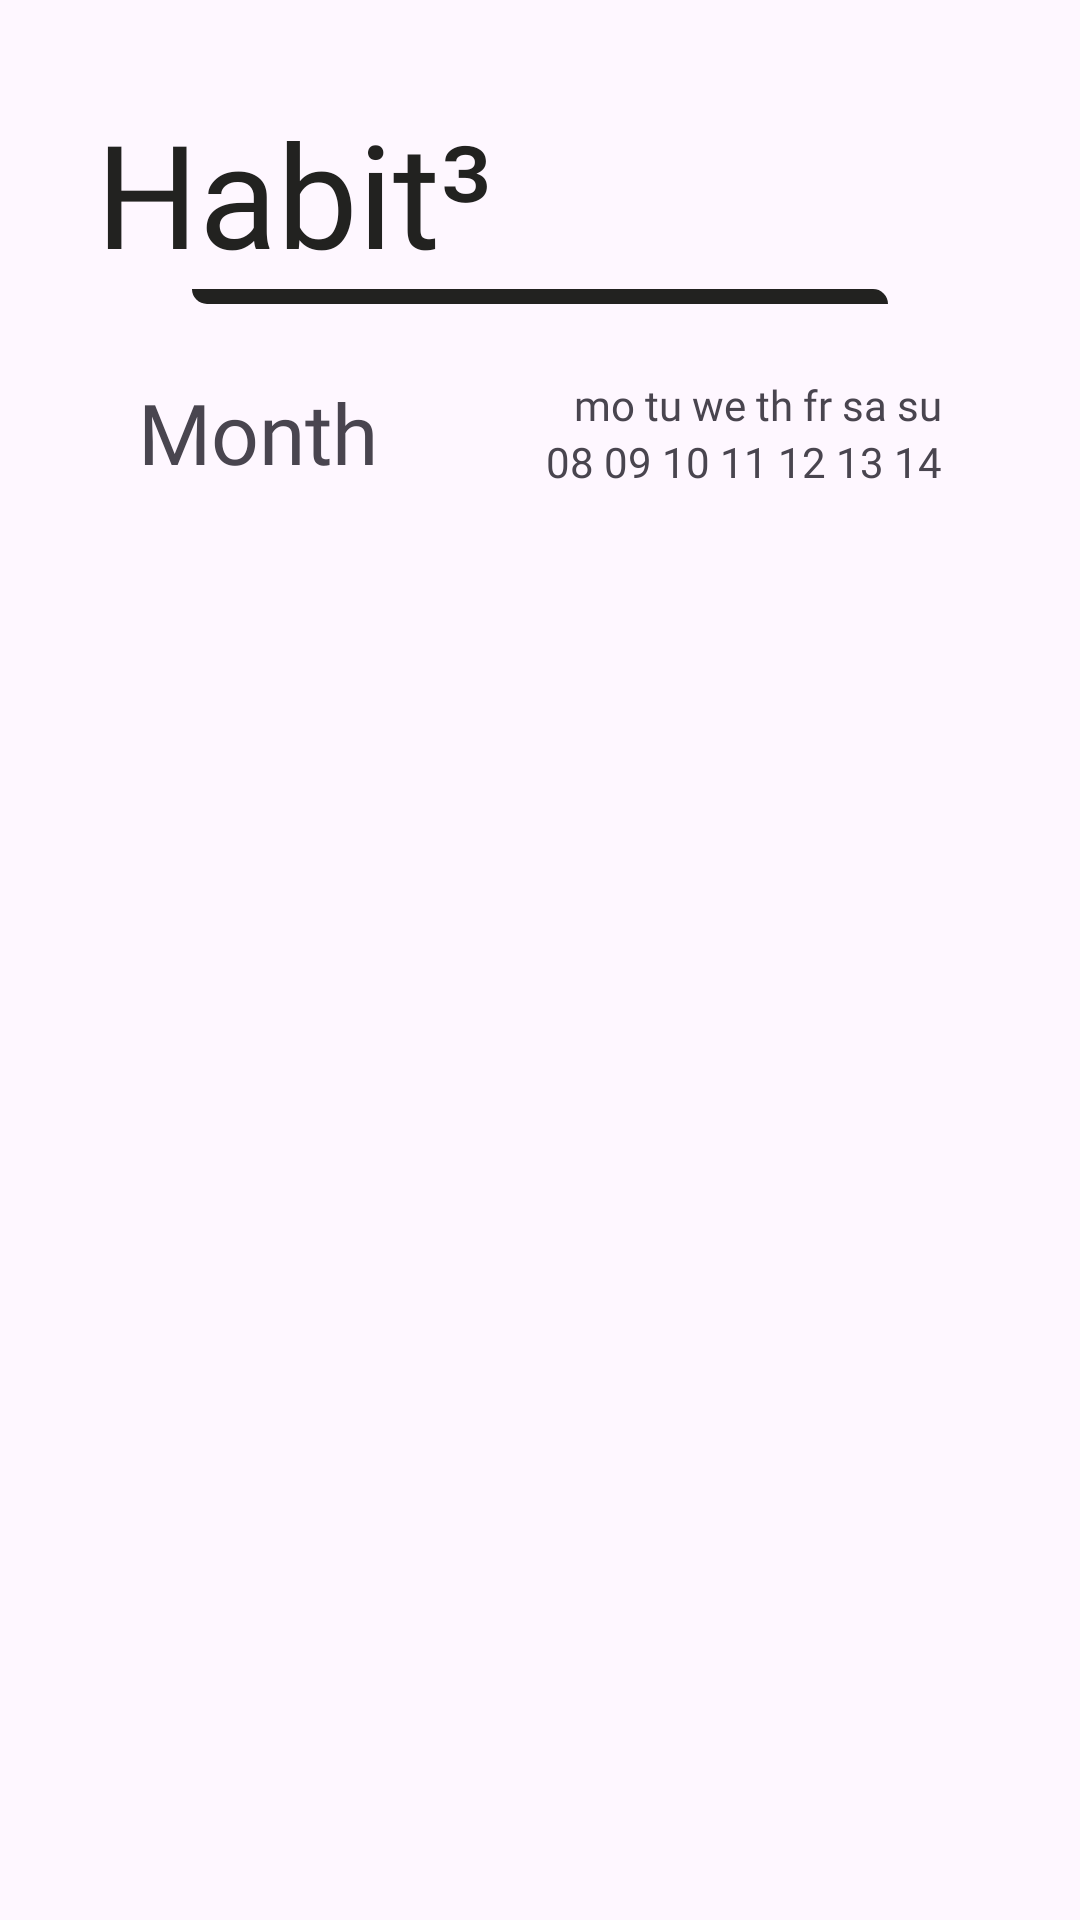

Write the Android layout XML for this screen, with the resource values it uses.
<!-- AndroidManifest.xml: application theme Theme.Habit_3 -->
<!-- res/layout/fragment_overview.xml -->
<?xml version="1.0" encoding="utf-8"?>
<androidx.constraintlayout.widget.ConstraintLayout xmlns:android="http://schemas.android.com/apk/res/android"
    xmlns:app="http://schemas.android.com/apk/res-auto"
    xmlns:tools="http://schemas.android.com/tools"
    android:id="@+id/frameLayout"
    android:layout_width="match_parent"
    android:layout_height="match_parent"
    tools:context=".ui.overview.Overview">

    <TextView
        android:id="@+id/textView"
        android:layout_width="wrap_content"
        android:layout_height="wrap_content"
        android:layout_marginStart="32dp"
        android:layout_marginTop="32dp"
        android:fontFamily="@font/keania_one"
        android:text="@string/app_name"
        android:textColor="@color/dark_grey"
        android:textSize="48sp"
        app:layout_constraintStart_toStartOf="parent"
        app:layout_constraintTop_toTopOf="parent" />

    <View
        android:id="@+id/view"
        android:layout_width="0dp"
        android:layout_height="5dp"
        android:layout_marginStart="64dp"
        android:layout_marginEnd="64dp"
        android:background="@drawable/bg_separator_line"
        app:layout_constraintEnd_toEndOf="parent"
        app:layout_constraintStart_toStartOf="parent"
        app:layout_constraintTop_toBottomOf="@+id/textView" />

    <TextView
        android:id="@+id/tvMonth"
        android:layout_width="wrap_content"
        android:layout_height="wrap_content"
        android:layout_marginStart="46dp"
        android:layout_marginTop="24dp"
        android:fontFamily="@font/jetbrains_mono"
        android:text="@string/overview_month"
        android:textSize="28sp"
        app:layout_constraintStart_toStartOf="parent"
        app:layout_constraintTop_toBottomOf="@+id/view" />

    <TextView
        android:id="@+id/tvPrevWeekNumbers"
        android:layout_width="wrap_content"
        android:layout_height="wrap_content"
        android:layout_marginEnd="46dp"
        android:fontFamily="@font/jetbrains_mono"
        android:text="@string/overview_week_preview_numbers"
        app:layout_constraintEnd_toEndOf="parent"
        app:layout_constraintTop_toBottomOf="@+id/tvPrevWeekNames" />

    <TextView
        android:id="@+id/tvPrevWeekNames"
        android:layout_width="wrap_content"
        android:layout_height="wrap_content"
        android:layout_marginTop="24dp"
        android:layout_marginEnd="46dp"
        android:fontFamily="@font/jetbrains_mono"
        android:text="@string/overview_week_preview_names"
        app:layout_constraintEnd_toEndOf="parent"
        app:layout_constraintTop_toBottomOf="@+id/view" />

    <androidx.recyclerview.widget.RecyclerView
        android:id="@+id/recycleView"
        android:layout_width="0dp"
        android:layout_height="0dp"
        android:layout_marginStart="16dp"
        android:layout_marginTop="24dp"
        android:layout_marginEnd="16dp"
        android:layout_marginBottom="115dp"
        app:layout_constraintBottom_toBottomOf="parent"
        app:layout_constraintEnd_toEndOf="parent"
        app:layout_constraintStart_toStartOf="parent"
        app:layout_constraintTop_toBottomOf="@+id/tvMonth" />

</androidx.constraintlayout.widget.ConstraintLayout>
<!-- resources referenced by this layout -->
<resources>
  <color name="dark_grey">#222220</color>
  <!-- drawable bg_separator_line (drawable) -->
  <?xml version="1.0" encoding="utf-8"?>
  <shape xmlns:android="http://schemas.android.com/apk/res/android"
      android:shape="rectangle">
  
      <solid android:color="@color/dark_grey" />
  
      <corners
          android:topRightRadius="8dp"
          android:bottomLeftRadius="8dp"
          android:topLeftRadius="0dp"
          android:bottomRightRadius="0dp" />
  </shape>
  <string name="app_name">Habit³</string>
  <string name="overview_month">Month</string>
  <string name="overview_week_preview_names">mo tu we th fr sa su</string>
  <string name="overview_week_preview_numbers">08 09 10 11 12 13 14</string>
  <style name="Theme.Habit_3" parent="Base.Theme.Habit_3" />
  <style name="Base.Theme.Habit_3" parent="Theme.Material3.DayNight.NoActionBar">
          
      </style>
</resources>
